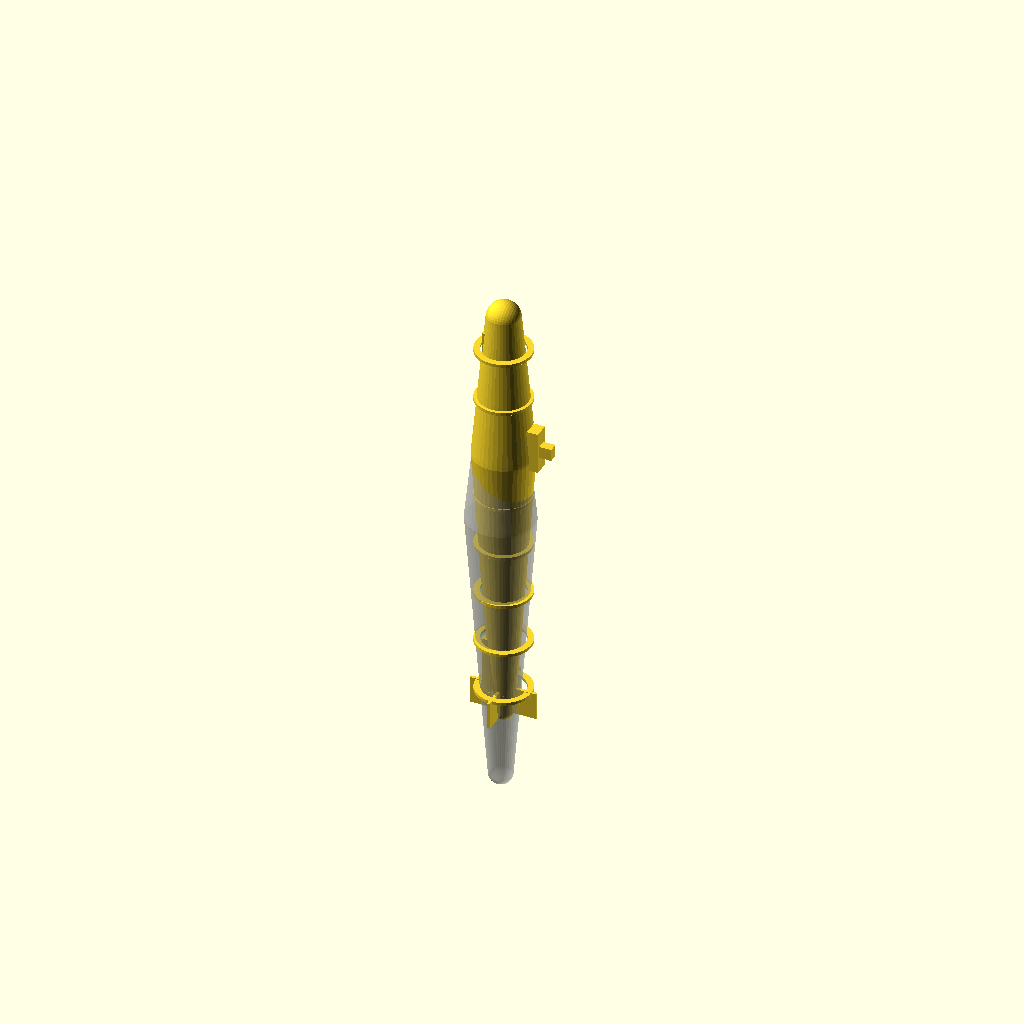
Cell 1: rendered with the file's own defaults.
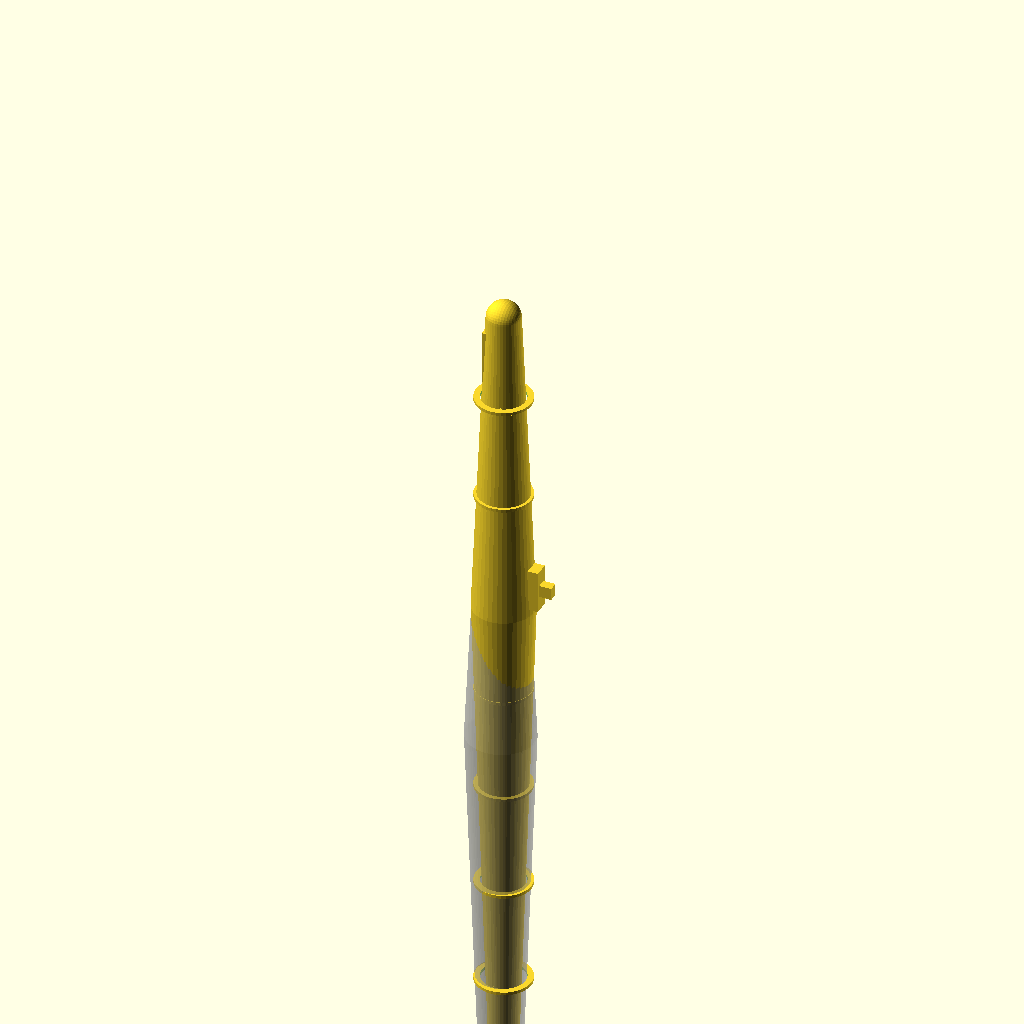
Cell 2 — hull_length set to 640, the other parameters unchanged.
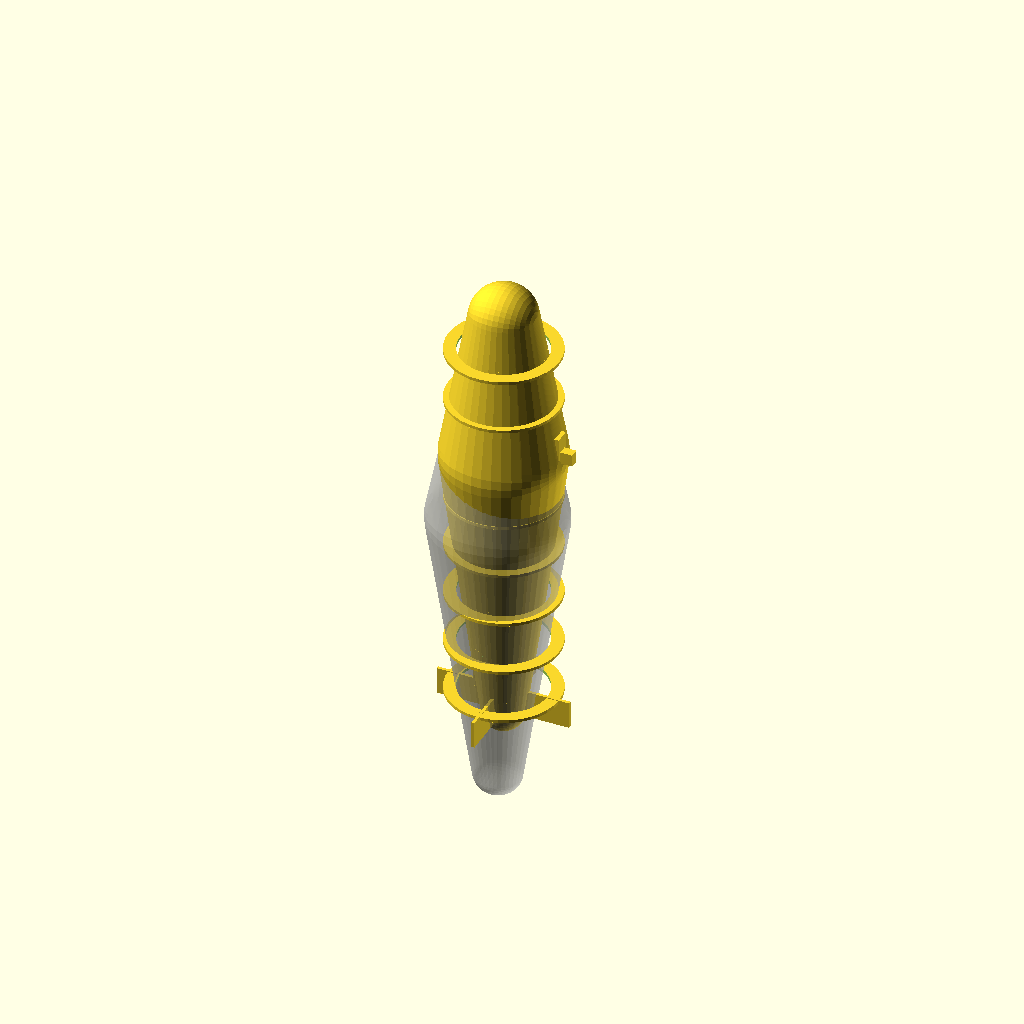
Cell 3: hull_diameter = 80 (everything else at default).
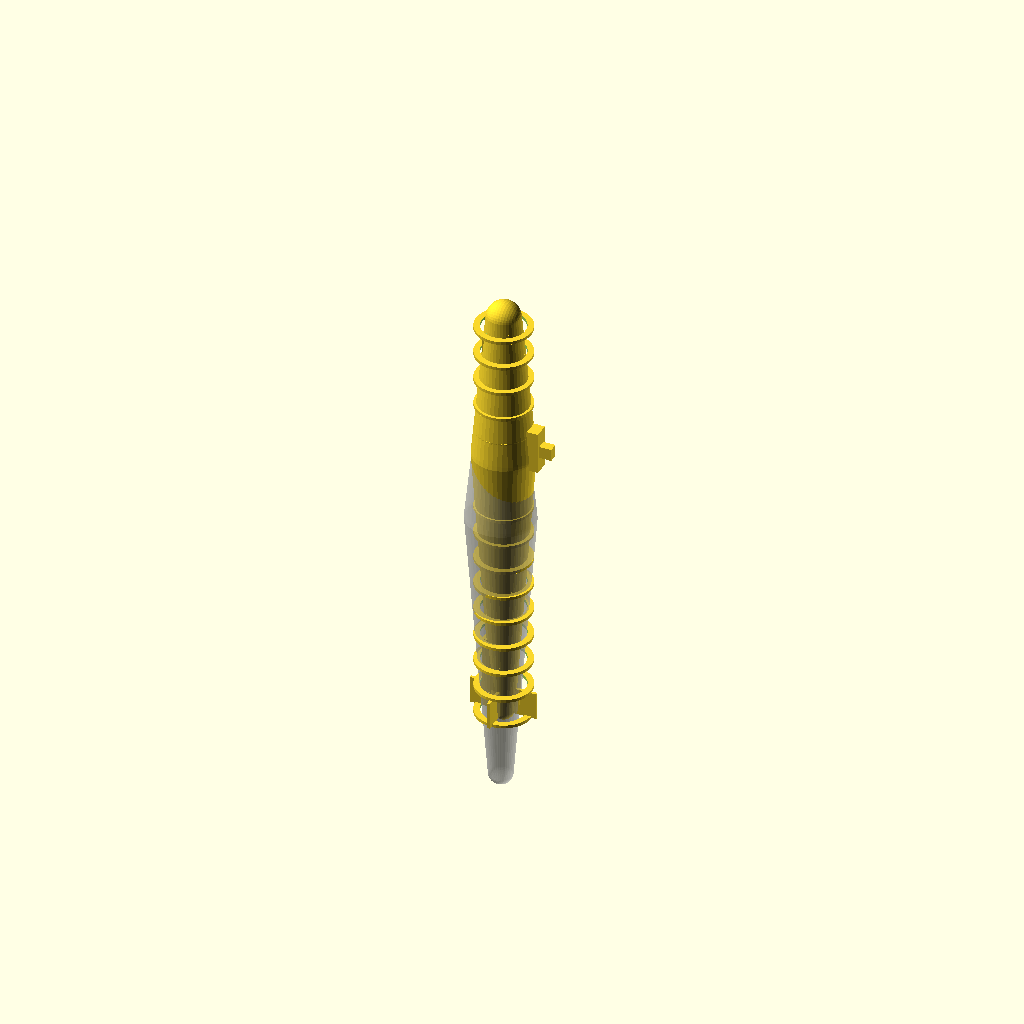
Cell 4: ring_count = 16 (everything else at default).
One fixed orthographic camera (rotation 55°, 0°, 25°; colour scheme Cornfield) for every cell.
OpenSCAD source file submarine/shell/hull_study.scad:
// ISM-SS-1 submarine hull + structural study — #44
// Units: mm. Printable scale-model proportion sketch.
// Ghost ring frames / casing / sail structure for educational layout.
// No sonar solids — sensors are YAML mass/footprint only.
// No quieting / acoustic / life-support / weapons geometry.

hull_length = 320;
hull_diameter = 40;
ring_count = 8;
ring_spacing = hull_length / (ring_count + 1);

module teardrop_hull() {
    // Axisymmetric teaching form (Albacore-class language)
    hull() {
        translate([12, 0, 0])
            sphere(d = hull_diameter * 0.55, $fn = 40);
        translate([hull_length * 0.35, 0, 0])
            sphere(d = hull_diameter, $fn = 40);
        translate([hull_length - 20, 0, 0])
            sphere(d = hull_diameter * 0.35, $fn = 40);
    }
}

module ring_frames() {
    // Ghost circumferential stiffeners — packaging only, not sized for depth
    for (i = [1:ring_count]) {
        translate([i * ring_spacing, 0, 0])
            rotate([0, 90, 0])
                difference() {
                    cylinder(h = 2, d = hull_diameter * 0.92, center = true, $fn = 36);
                    cylinder(h = 3, d = hull_diameter * 0.72, center = true, $fn = 36);
                }
    }
}

module outer_casing_ghost() {
    // Free-flooding outer fairing stub (textbook two-hull language)
    translate([hull_length * 0.15, 0, -hull_diameter * 0.05])
        scale([1, 1.08, 1.12])
            teardrop_hull();
}

module sail_structure() {
    translate([hull_length * 0.32, 0, hull_diameter * 0.35]) {
        cube([28, 10, 22], center = true);
        // trunk / mast stub — mass/KG only
        translate([0, 0, 14])
            cube([8, 6, 10], center = true);
    }
}

module sternplanes() {
    translate([hull_length - 28, 0, 0]) {
        cube([18, hull_diameter * 1.1, 2], center = true);
        cube([18, 2, hull_diameter * 1.1], center = true);
        // spar stubs through cruciform
        cube([22, 3, 3], center = true);
        cube([3, 3, 22], center = true);
    }
}

module ballast_bay_stubs() {
    // Fore/aft trim volume placeholders — no plumbing
    translate([40, 0, -hull_diameter * 0.15])
        cube([36, 16, 10], center = true);
    translate([hull_length - 55, 0, -hull_diameter * 0.15])
        cube([36, 16, 10], center = true);
}

echo("#44: submarine structural study — rings/casing only; no acoustic/weapons solids");
rotate([0, 90, 0]) {
    // outer casing slightly larger; hull on top for visibility in preview
    %outer_casing_ghost();
    teardrop_hull();
    ring_frames();
    sail_structure();
    sternplanes();
    ballast_bay_stubs();
}
Parameter table extracted from the source (name, type, default, range or options):
hull_length: number, default 320
hull_diameter: number, default 40
ring_count: number, default 8
